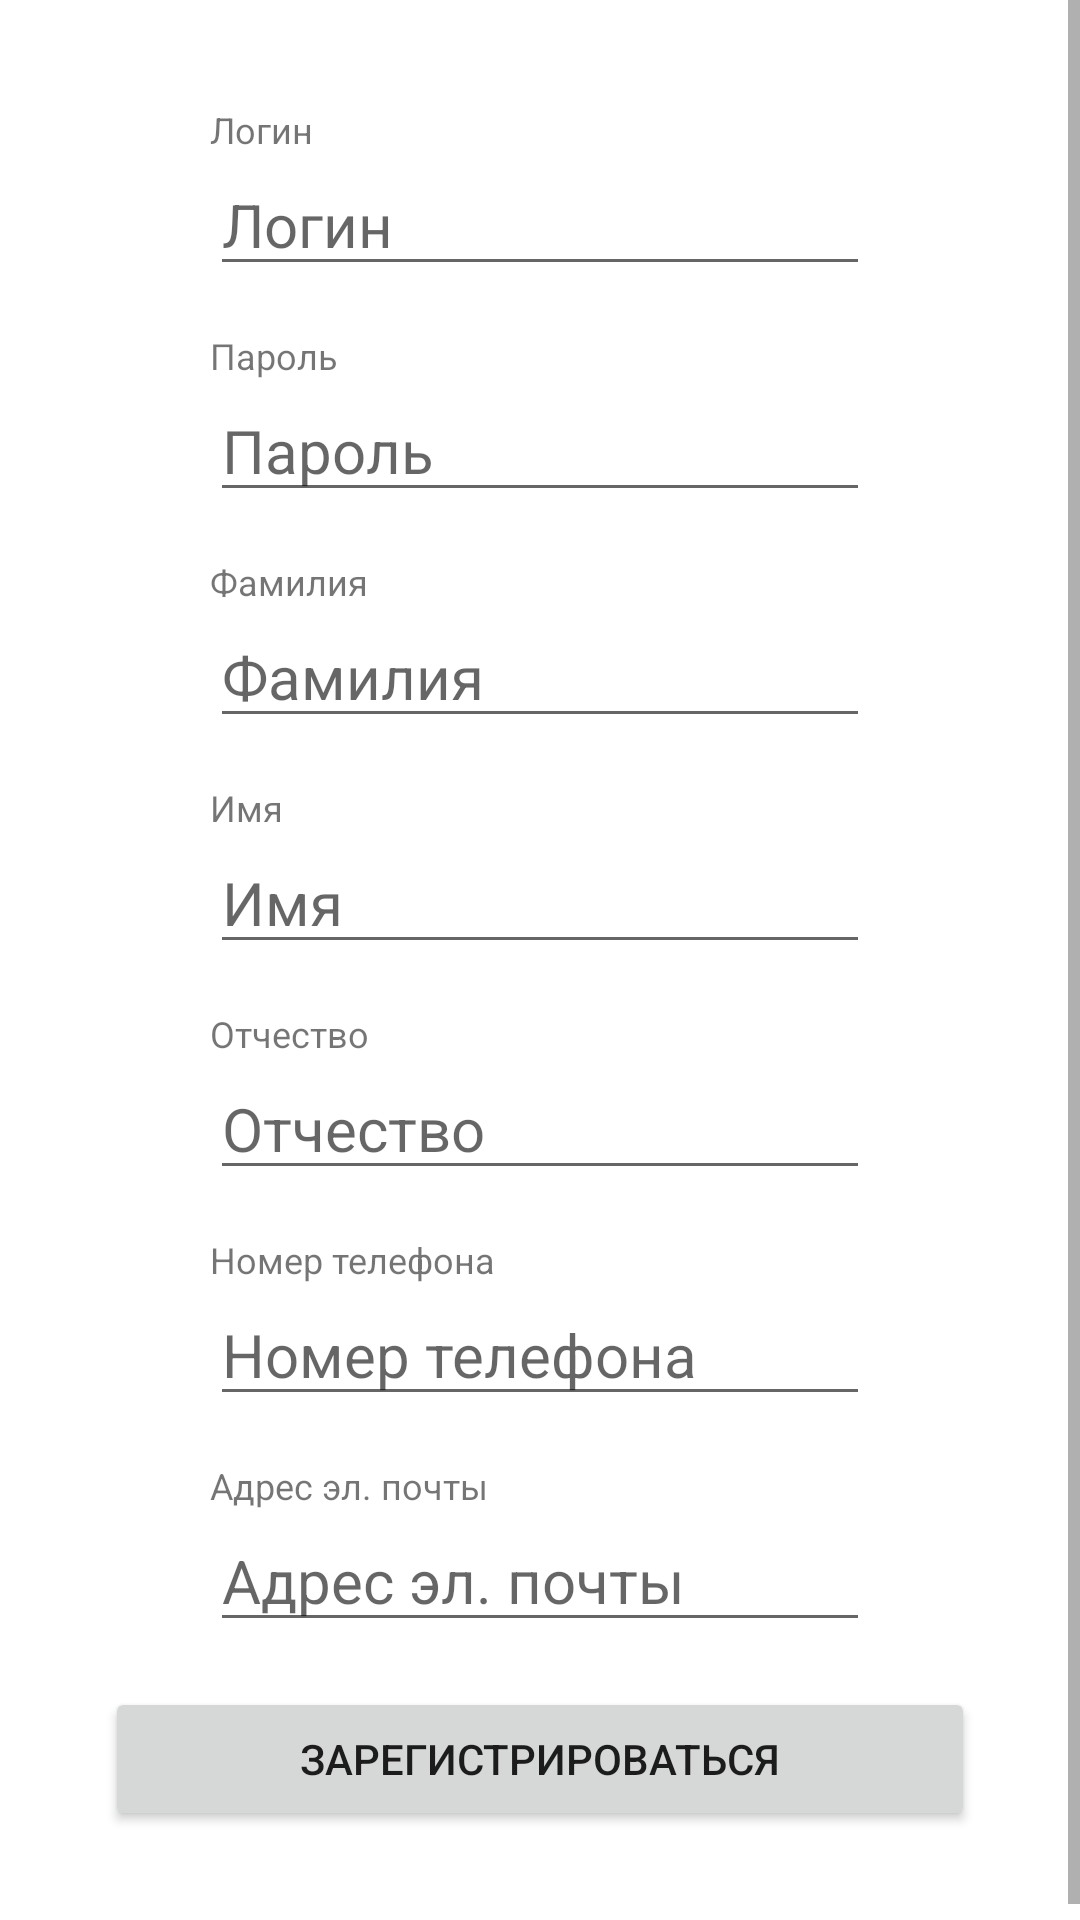

Write the Android layout XML for this screen, with the resource values it uses.
<!-- AndroidManifest.xml: application theme Theme.MedEng -->
<!-- res/layout/fragment_signup.xml -->
<?xml version="1.0" encoding="utf-8"?>
<ScrollView
    xmlns:android="http://schemas.android.com/apk/res/android"
    android:layout_width="match_parent"
    android:layout_height="match_parent">

    <LinearLayout
        android:layout_width="match_parent"
        android:layout_height="wrap_content"
        android:orientation="vertical"
        android:gravity="center"
        android:padding="@dimen/auth_root_padding">

        <include layout="@layout/view_customer_info"/>

        <Button
            android:id="@+id/signup"
            android:layout_width="match_parent"
            android:layout_height="wrap_content"
            android:text="@string/signup_label" />

    </LinearLayout>
 </ScrollView>
<!-- res/layout/view_customer_info.xml (included above) -->
<?xml version="1.0" encoding="utf-8"?>
<LinearLayout
    xmlns:android="http://schemas.android.com/apk/res/android"
    android:layout_width="match_parent"
    android:layout_height="wrap_content"
    android:orientation="vertical"
    android:paddingStart="@dimen/customer_info_padding_horizontal"
    android:paddingEnd="@dimen/customer_info_padding_horizontal">

    <TextView
        android:layout_width="match_parent"
        android:layout_height="wrap_content"
        android:text="@string/login_label"
        android:textSize="@dimen/edit_text_hint_text" />
    <EditText
        android:id="@+id/login"
        android:layout_width="match_parent"
        android:layout_height="wrap_content"
        android:layout_marginBottom="@dimen/edit_text_divider"
        android:autofillHints=""
        android:hint="@string/login_label"
        android:inputType="textPersonName|phone|textEmailAddress"
        android:textSize="@dimen/edit_text_value" />

    <TextView
        android:layout_width="match_parent"
        android:layout_height="wrap_content"
        android:text="@string/password_label"
        android:textSize="@dimen/edit_text_hint_text" />
    <EditText
        android:id="@id/password"
        android:layout_width="match_parent"
        android:layout_height="wrap_content"
        android:layout_marginBottom="@dimen/edit_text_divider"
        android:autofillHints=""
        android:hint="@string/password_label"
        android:inputType="textPassword"
        android:textSize="@dimen/edit_text_value" />

    <TextView
        android:layout_width="match_parent"
        android:layout_height="wrap_content"
        android:text="@string/last_name_label"
        android:textSize="@dimen/edit_text_hint_text"/>
    <EditText
        android:layout_width="match_parent"
        android:layout_height="wrap_content"
        android:id="@+id/last_name"
        android:textSize="@dimen/edit_text_value"
        android:layout_marginBottom="@dimen/edit_text_divider"
        android:autofillHints=""
        android:hint="@string/last_name_label"
        android:inputType="textPersonName"/>

    <TextView
        android:layout_width="match_parent"
        android:layout_height="wrap_content"
        android:text="@string/first_name_label"
        android:textSize="@dimen/edit_text_hint_text"/>
    <EditText
        android:layout_width="match_parent"
        android:layout_height="wrap_content"
        android:id="@+id/first_name"
        android:textSize="@dimen/edit_text_value"
        android:layout_marginBottom="@dimen/edit_text_divider"
        android:autofillHints=""
        android:hint="@string/first_name_label"
        android:inputType="textPersonName"/>

    <TextView
        android:layout_width="match_parent"
        android:layout_height="wrap_content"
        android:text="@string/patronymic_label"
        android:textSize="@dimen/edit_text_hint_text"/>
    <EditText
        android:layout_width="match_parent"
        android:layout_height="wrap_content"
        android:id="@+id/patronymic"
        android:textSize="@dimen/edit_text_value"
        android:layout_marginBottom="@dimen/edit_text_divider"
        android:autofillHints=""
        android:hint="@string/patronymic_label"
        android:inputType="textPersonName"/>

    <TextView
        android:layout_width="match_parent"
        android:layout_height="wrap_content"
        android:text="@string/phone_label"
        android:textSize="@dimen/edit_text_hint_text"/>
    <EditText
        android:layout_width="match_parent"
        android:layout_height="wrap_content"
        android:id="@+id/phone"
        android:textSize="@dimen/edit_text_value"
        android:layout_marginBottom="@dimen/edit_text_divider"
        android:autofillHints=""
        android:hint="@string/phone_label"
        android:inputType="phone"/>

    <TextView
        android:layout_width="match_parent"
        android:layout_height="wrap_content"
        android:text="@string/email_label"
        android:textSize="@dimen/edit_text_hint_text"/>
    <EditText
        android:layout_width="match_parent"
        android:layout_height="wrap_content"
        android:id="@+id/email"
        android:textSize="@dimen/edit_text_value"
        android:layout_marginBottom="@dimen/edit_text_divider"
        android:autofillHints=""
        android:hint="@string/email_label"
        android:inputType="textEmailAddress"/>

</LinearLayout>
<!-- resources referenced by this layout -->
<resources>
  <dimen name="auth_root_padding">35dp</dimen>
  <dimen name="customer_info_padding_horizontal">35dp</dimen>
  <dimen name="edit_text_divider">15dp</dimen>
  <dimen name="edit_text_hint_text">12sp</dimen>
  <dimen name="edit_text_value">20sp</dimen>
  <string name="email_label">Адрес эл. почты</string>
  <string name="first_name_label">Имя</string>
  <string name="last_name_label">Фамилия</string>
  <string name="login_label">Логин</string>
  <string name="password_label">Пароль</string>
  <string name="patronymic_label">Отчество</string>
  <string name="phone_label">Номер телефона</string>
  <string name="signup_label">Зарегистрироваться</string>
  <style name="Theme.MedEng" parent="Theme.MaterialComponents.DayNight.DarkActionBar">
          
          <item name="colorPrimary">@color/blue_origin</item>
          <item name="colorPrimaryVariant">@color/blue_dark</item>
          <item name="colorOnPrimary">@color/white</item>
  
          
          <item name="colorSecondary">@color/red_origin</item>
          <item name="colorSecondaryVariant">@color/red_dark</item>
          <item name="colorOnSecondary">@color/white</item>
  
          
          <item name="android:statusBarColor" tools:targetApi="l">?attr/colorPrimaryVariant</item>
          
      </style>
  <color name="blue_origin">#0066ae</color>
  <color name="blue_dark">#004472</color>
  <color name="white">#FFFFFFFF</color>
  <color name="red_origin">#c92223</color>
  <color name="red_dark">#991A1C</color>
</resources>
